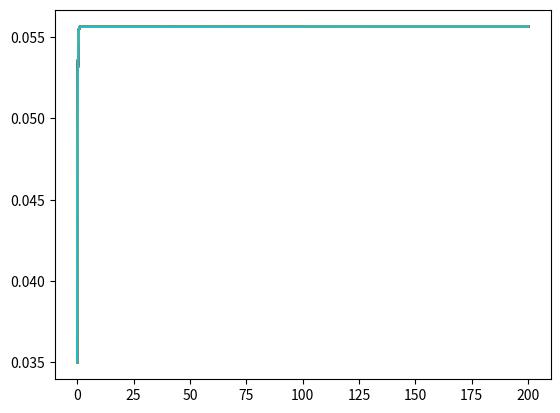

Reproduce this figure in Python.
import numpy as np
import time as clock
import pandas as pd
import matplotlib.pyplot as plt

c1 = 0.185
v1 = 6.0
v2 = 0.11
v3 = 0.9
k3 = 0.1
d1 = 0.13
d2 = 1.049
d3 = 0.9434
d5 = 0.08234
a2 = 0.2
c0 = 2.0

t = 200
dt = 0.01
N = int(t / dt)

start_time = clock.time()
#pool = np.random.normal(0, 0.1, 1000)


def dcal_cyto(cal_cyto, IP3_conc, h):
    cal_ER = (c0 - cal_cyto) / c1
    m_inf = IP3_conc / (IP3_conc + d1)
    n_inf = cal_cyto / (cal_cyto + d5)
    J_channel = (c1 * v1 * (m_inf ** 3) * (n_inf ** 3) * (h ** 3)) * (cal_cyto - cal_ER)
    J_pump = (v3 * (cal_cyto ** 2)) / ((k3 ** 2) + (cal_cyto ** 2))
    J_leak = c1 * v2 * (cal_cyto - cal_ER)
    # print(-J_channel , J_pump , J_leak)
    return (-J_channel - J_pump - J_leak) * dt


def dh(cal_cyto, IP3_conc, h):
    alpha_h = a2 * d2 * ((IP3_conc + d1) / (IP3_conc + d3))
    beta_h = a2 * cal_cyto
    #print(alpha_h,cal_cyto)
    n = 5
    varience = (alpha_h * (1 - h) + beta_h * h) / n
    std_dev = np.sqrt(varience*dt*2)
    #print(varience)
    value_of_h = ((alpha_h * (1 - h) - beta_h * h))*dt + np.random.normal(loc=0.0, scale=std_dev)*dt

    # while True:
    #     print("inside")
    #     value_of_h = abs((alpha_h * (1 - h) - beta_h * h ) )*dt + np.random.standard_normal(1)
    #     if 0 <= value_of_h <= 1:
    #         break

    return value_of_h


def IP3_input(t,stim):
    if 100<t:
        return stim/100
    else:
        return 0


def my_looper(stimulus):
    stimulus = stimulus/100
    calcium_concentration = np.zeros(N, float)
    h_gate = np.zeros(N, float)
    time = np.zeros(N, float)
    calcium_concentration[0] = 0.035
    h_gate[0] = 0.7

    for i in range(1, N):
        calcium_concentration[i] = calcium_concentration[i - 1] + dcal_cyto(calcium_concentration[i - 1], IP3_input(i * dt,stimulus),
                                                                            h_gate[i - 1])
        #h_gate[i] = h_gate[i - 1] + dh(calcium_concentration[i - 1], IP3_input(i * dt), h_gate[i - 1])
        while True:
            h_gate[i] = h_gate[i - 1] + dh(calcium_concentration[i - 1], IP3_input(i * dt, stimulus), h_gate[i - 1])
            if 0 < h_gate[i] < 1:
                break
        time[i] = time[i - 1] + dt
    # df = pd.DataFrame({"Time (ms)": time, "Calcium": calcium_concentration, "h": h_gate})
    # [redacted]
    plt.plot(time, calcium_concentration, label="Ca in cyto")
    # # plt.plot(time, h_gate, label="H gate")
    # plt.grid()
    # plt.legend()
    # plt.show()
        #print(i)
for i in range(0,100,1):
    print(i)
    my_looper(i)

print("--- %s seconds ---" % (clock.time() - start_time))
# plt.plot(time, calcium_concentration, label="Ca in cyto")
# # # plt.plot(time, h_gate, label="H gate")
# plt.grid()
# plt.legend()
# plt.show()
